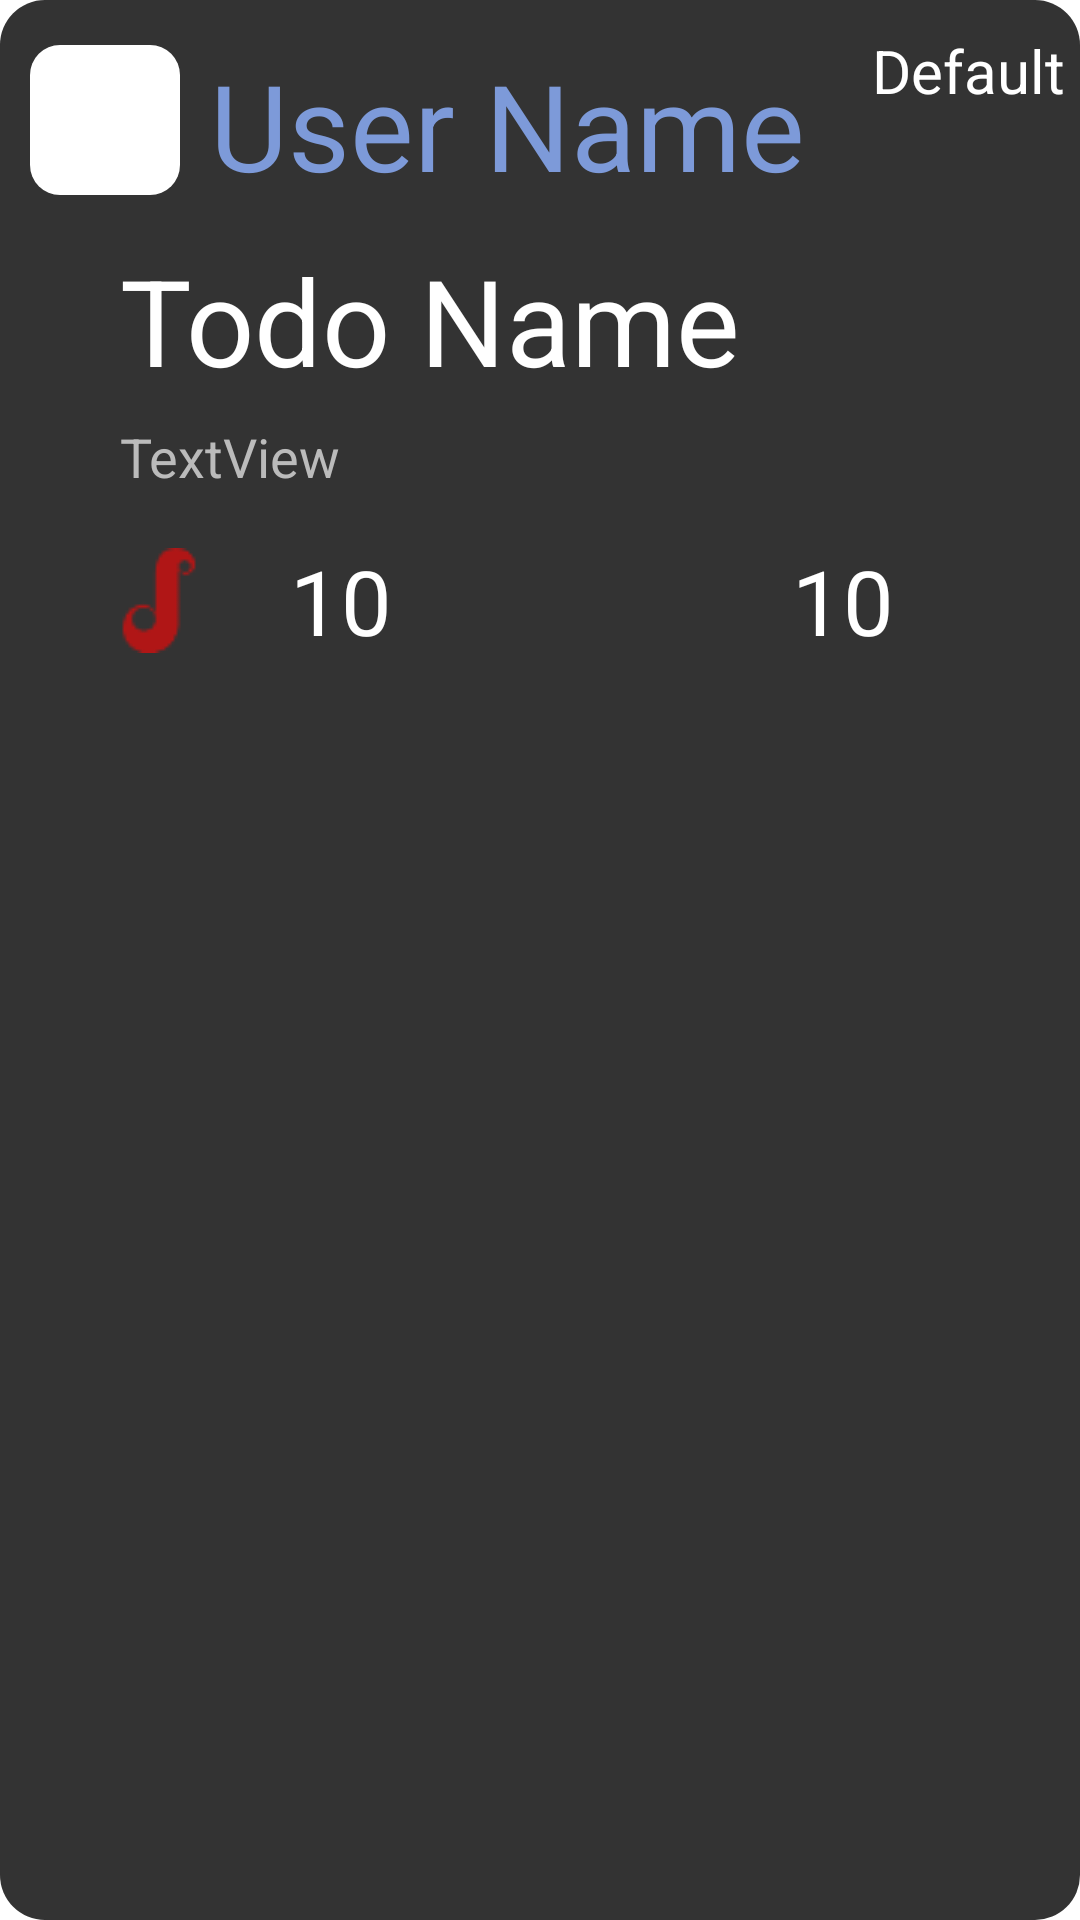

Write the Android layout XML for this screen, with the resource values it uses.
<!-- AndroidManifest.xml: application theme AppTheme -->
<!-- res/layout/status_list_item.xml -->
<?xml version="1.0" encoding="utf-8"?>
<RelativeLayout xmlns:android="http://schemas.android.com/apk/res/android"
    android:layout_width="match_parent"
    android:layout_height="wrap_content"
    android:background="@drawable/defualt_corner"

     >

    <LinearLayout
        android:layout_width="match_parent"
        android:layout_height="wrap_content"
        android:orientation="vertical"
		android:layout_marginTop="10dp"
         >
		<RelativeLayout
            android:layout_width="match_parent"
            android:layout_height="60dp"
            android:layout_marginTop="0dp">

            <ImageView
                android:id="@+id/state_user_photo"
                android:layout_width="50dp"
                android:layout_height="50dp"
                android:layout_alignParentLeft="true"
                android:layout_alignParentTop="true"
                android:layout_marginLeft="10dp"
                android:layout_marginTop="5dp"
                android:background="@drawable/image_shape"
                />

            <TextView
                android:id="@+id/status_user_name"
                android:layout_width="wrap_content"
                android:layout_height="50dp"
                android:layout_marginLeft="10dp"
                android:layout_marginTop="5dp"
                android:layout_toRightOf="@+id/state_user_photo"
                android:text="User Name"
                android:textColor="#ff7d9ad9"
                android:textSize="40dp" />

            <TextView
                android:id="@+id/todo_title"
                android:layout_width="wrap_content"
                android:layout_height="wrap_content"
                android:layout_alignParentRight="true"
                android:layout_alignParentTop="true"
                android:layout_marginRight="5dp"
                android:text="Default"
                android:textColor="@color/white"
                android:textSize="20dp" />

       </RelativeLayout>
        <RelativeLayout
            android:layout_width="match_parent"
            android:layout_height="100dp"
            android:layout_marginTop="0dp" >

            <TextView
                android:id="@+id/status_todo_name"
                android:layout_width="wrap_content"
                android:layout_height="60dp"
                android:layout_marginLeft="40dp"
                android:layout_marginTop="10dp"
                android:text="Todo Name"
                android:textColor="@android:color/white"
                android:textSize="40dp" />

            <TextView
                android:id="@+id/status_todo_time"
                android:layout_width="wrap_content"
                android:layout_height="20dp"
                android:layout_alignLeft="@+id/status_todo_name"
                android:layout_below="@+id/status_todo_name"
                android:text="TextView"
                android:textColor="#bbbbbb"
                android:textSize="18dp" />

        </RelativeLayout>

        <LinearLayout
            android:id="@+id/LinearLayout1"
            android:layout_width="match_parent"
            android:layout_height="wrap_content"
            android:layout_marginBottom="10dp"
             >

            <ImageButton
                android:id="@+id/status_like_graph"
                android:layout_width="wrap_content"
                android:layout_height="40dp"
                android:layout_marginLeft="10dp"
                android:layout_marginTop="10dp"
                android:layout_weight="1"
                android:background="#00000000"
                android:src="@drawable/jazz_comment_btn1" />
			
            <TextView
                android:id="@+id/status_like_count"
                android:layout_width="wrap_content"
                android:layout_height="40dp"
                android:layout_weight="1"
                android:textSize="30dp"
                android:text="10"
                android:layout_marginTop="10dp"
				android:textColor="@android:color/white"
                />

            <ImageButton
                android:id="@+id/status_comment_graph"
                android:layout_width="30dp"
                android:layout_height="40dp"
                android:maxHeight="30dp"
                android:layout_marginTop="10dp"
                android:layout_weight="1"
                android:background="#00000000"
                
                android:src="@drawable/comment_icon" />

            <TextView
                android:id="@+id/status_comment_count"
                android:layout_width="wrap_content"
                android:layout_height="40dp"
                android:layout_weight="1"
                android:text="10"
                android:textSize="30dp"
                android:layout_marginTop="10dp"
                android:layout_marginRight="10dp"
                android:textColor="@android:color/white"
                 />

        </LinearLayout>
    </LinearLayout>

</RelativeLayout>
<!-- resources referenced by this layout -->
<resources>
  <color name="white">#ffffff</color>
  <!-- drawable defualt_corner (drawable-mdpi) -->
  <?xml version="1.0" encoding="utf-8"?>
  <shape xmlns:android="http://schemas.android.com/apk/res/android" >
      <corners
          
          android:radius="15dp">
          
      </corners>
  	<solid
  	    android:color="#ff333333">
  	    
  	</solid>
  
  </shape>
  <!-- drawable image_shape (drawable-mdpi) -->
  <?xml version="1.0" encoding="utf-8"?>
  <shape xmlns:android="http://schemas.android.com/apk/res/android" >
      <corners
          android:radius="10dp"/>
  
      <padding android:left="20dp"
           android:top="20dp"
           android:right="20dp"
           android:bottom="20dp"/> 
      <solid
          android:color="@android:color/white"></solid>
  </shape>
  <!-- drawable jazz_comment_btn1: png bitmap (drawable-mdpi, 660 bytes) -->
  <style name="AppTheme" parent="AppBaseTheme">
          
      </style>
  <style name="AppBaseTheme" parent="android:Theme.Light">
          
      </style>
</resources>
